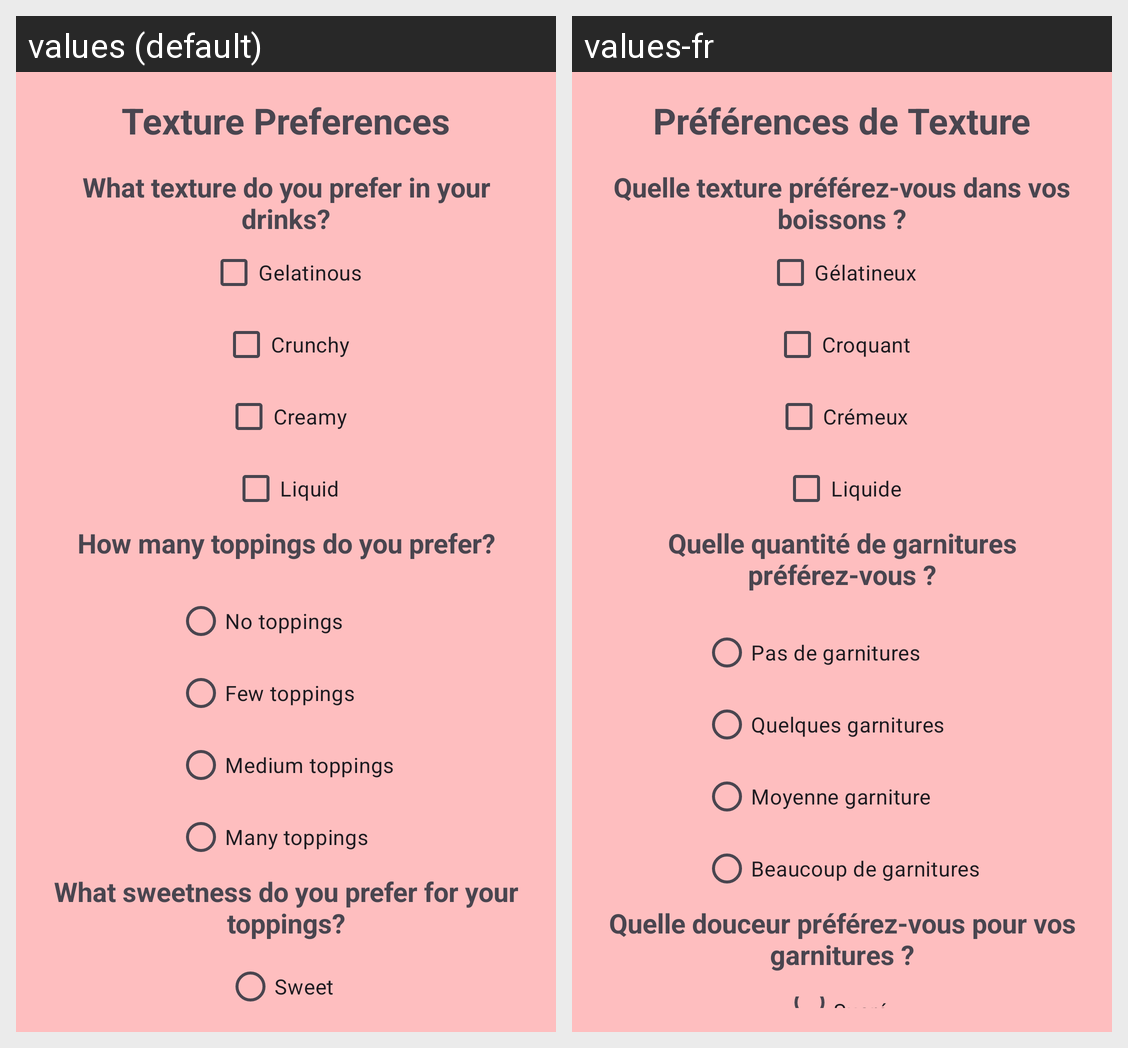

Translations of the strings shown on this Android screen, per locale in the grid:
Android screen res/layout/fragment_combined_preferences.xml rendered under 2 locales, left to right: values (default), values-fr. Device: Nexus 5 (rendered at 1080×1920; each locale shown at half size, 540×960, under a caption strip naming it); theme Theme.Bubellea.
Strings drawn on this screen, with the default value and each locale's value (text and hints the layout hard-codes, and strings that could not be matched under every locale, appear in the picture but are not listed):

texture_preferences_title
  values: Texture Preferences
  values-fr: Préférences de Texture

question_texture_preferences
  values: What texture do you prefer in your drinks?
  values-fr: Quelle texture préférez-vous dans vos boissons ?

check_gelatinous
  values: Gelatinous
  values-fr: Gélatineux

check_crunchy
  values: Crunchy
  values-fr: Croquant

check_creamy
  values: Creamy
  values-fr: Crémeux

check_liquid
  values: Liquid
  values-fr: Liquide

question_toppings_quantity
  values: How many toppings do you prefer?
  values-fr: Quelle quantité de garnitures préférez-vous ?

radio_no_toppings
  values: No toppings
  values-fr: Pas de garnitures

radio_few_toppings
  values: Few toppings
  values-fr: Quelques garnitures

radio_medium_toppings
  values: Medium toppings
  values-fr: Moyenne garniture

radio_many_toppings
  values: Many toppings
  values-fr: Beaucoup de garnitures

question_toppings_sweetness
  values: What sweetness do you prefer for your toppings?
  values-fr: Quelle douceur préférez-vous pour vos garnitures ?

radio_sweet_toppings
  values: Sweet
  values-fr: Sucré
